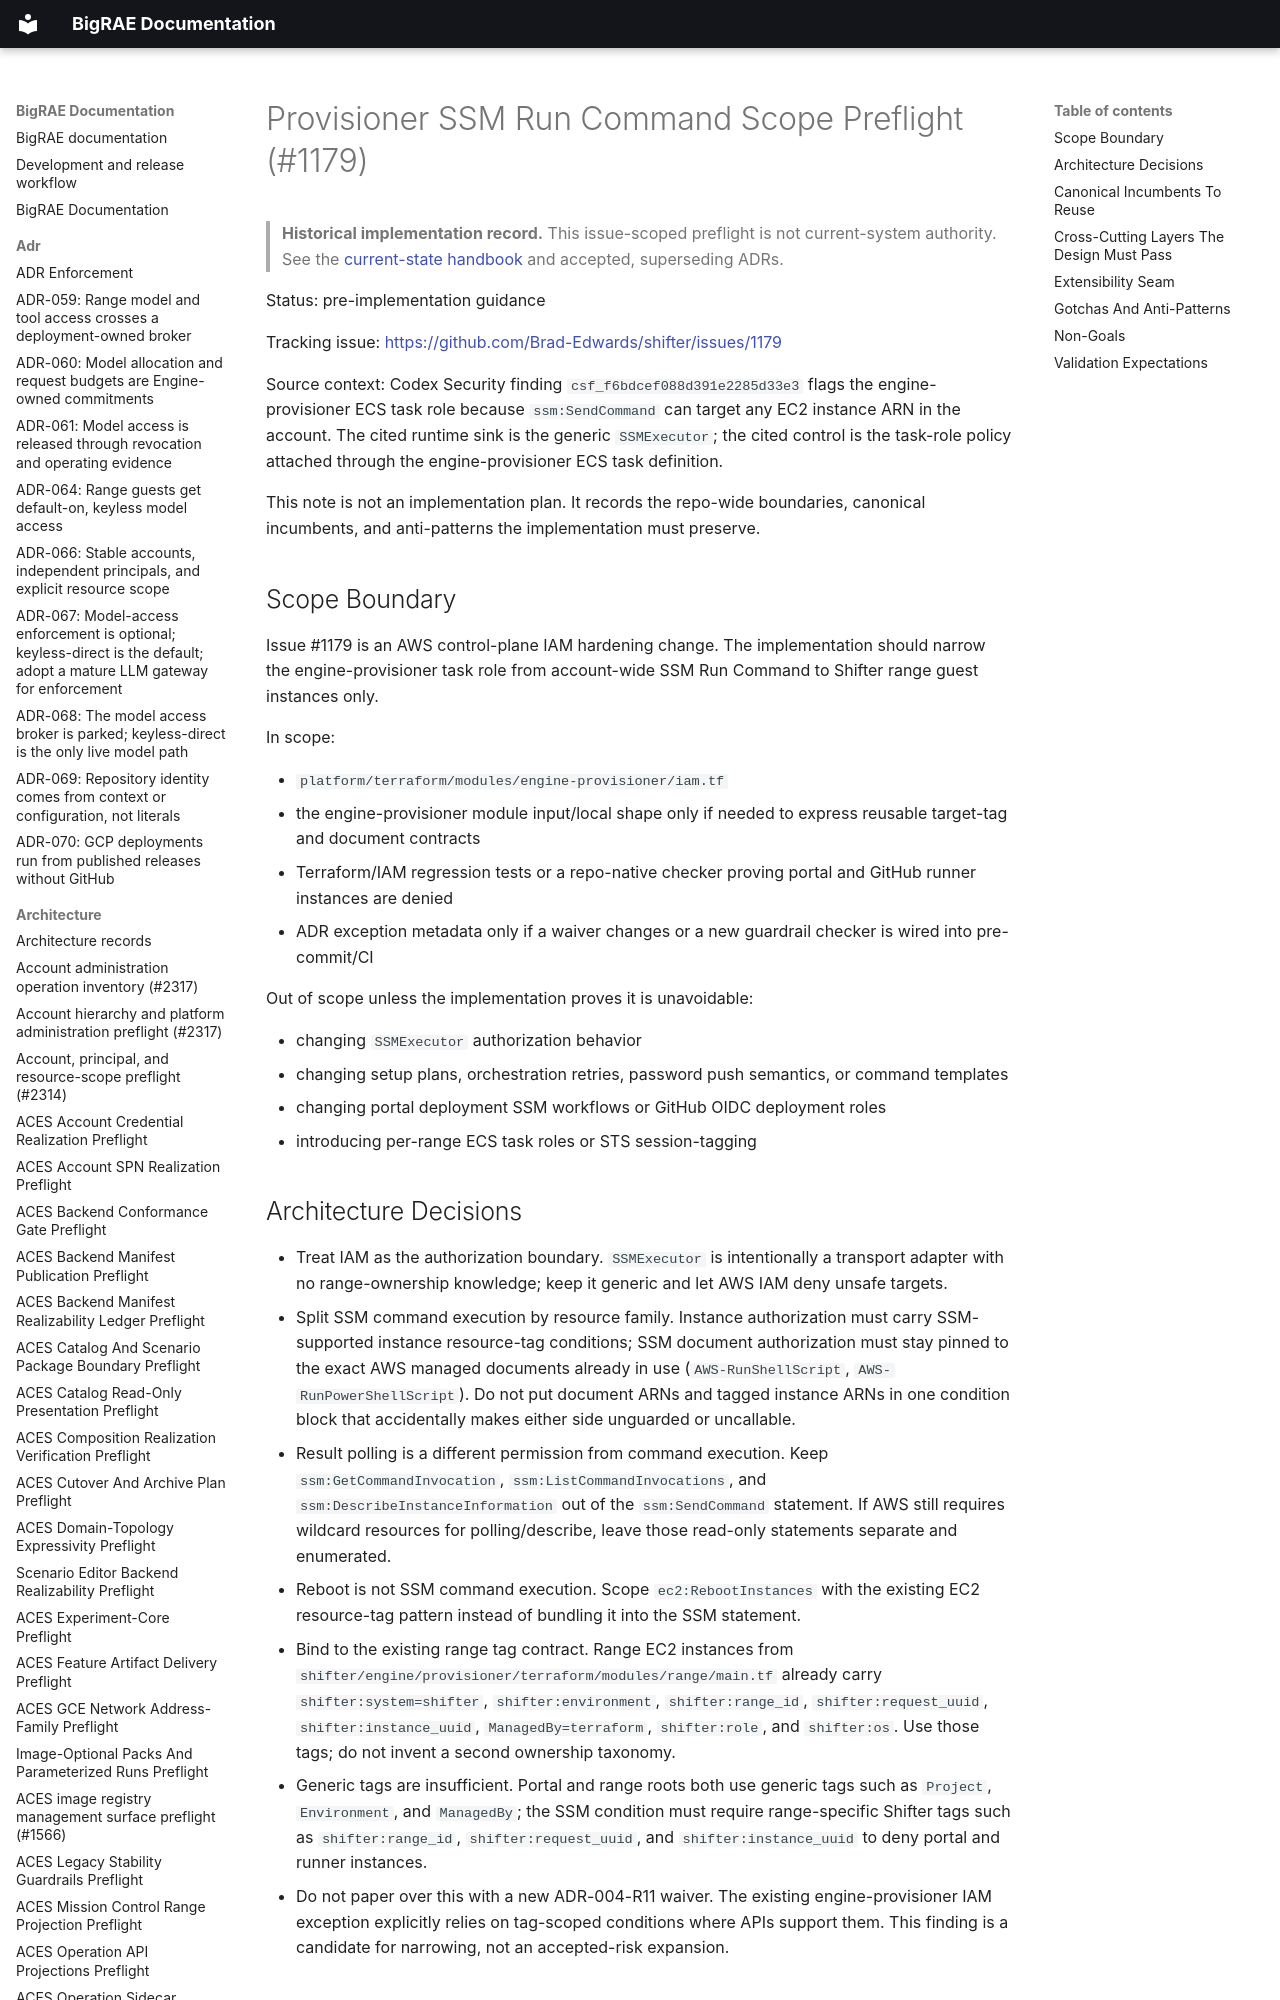

repository: Brad-Edwards/bigrae · page: architecture/provisioner-ssm-run-command-scope-preflight-1179/index.html · generator: mkdocs

# Provisioner SSM Run Command Scope Preflight (#1179)

> **Historical implementation record.** This issue-scoped preflight is not current-system authority. See the [current-state handbook](../technical/architecture.md) and accepted, superseding ADRs.


Status: pre-implementation guidance

Tracking issue: <https://github.com/Brad-Edwards/shifter/issues/1179>

Source context: Codex Security finding `csf_f6bdcef088d391e2285d33e3`
flags the engine-provisioner ECS task role because `ssm:SendCommand` can target
any EC2 instance ARN in the account. The cited runtime sink is the generic
`SSMExecutor`; the cited control is the task-role policy attached through the
engine-provisioner ECS task definition.

This note is not an implementation plan. It records the repo-wide boundaries,
canonical incumbents, and anti-patterns the implementation must preserve.
